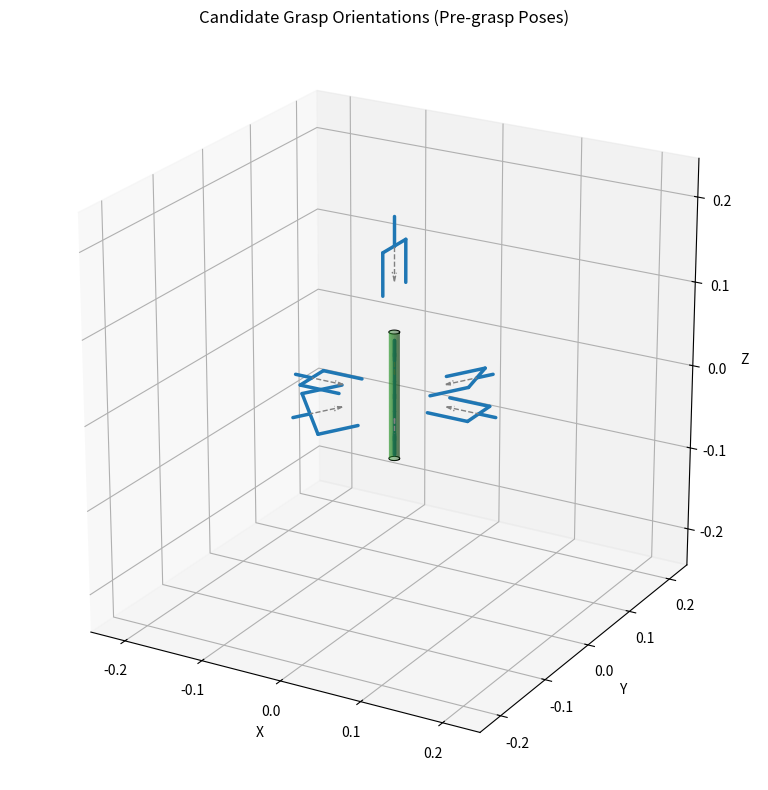

This chart was generated by the following Python code: (Note: this script raises an exception after producing the figure.)
"""
3D visualization of candidate grasp orientations around a truss stem
(modeled as a cylinder). Each gripper is drawn as a two-prong fork
(parallel-jaw finger pair) placed at its pre-grasp standoff, oriented
along its approach axis toward the stem.

Tweak the CONFIG block below to match your report's needs.
"""

import numpy as np
import matplotlib.pyplot as plt

# ----------------------------- CONFIG ---------------------------------

# Truss stem, modeled as a cylinder aligned with the Z axis
STEM_RADIUS = 0.006   # stem radius (m)
STEM_HEIGHT = 0.15    # stem segment length (m)

# Candidate grasps: each defined by (azimuth_deg, elevation_deg, roll_deg)
# azimuth: angle around the vertical (z) axis, 0 = +x axis -> sets yaw (position + approach direction)
# elevation: angle up from the horizontal plane, 90 = straight down from top -> sets pitch of the approach axis
# roll: rotation of the fork about its own approach axis (0 = default "upright" orientation)
GRASP_ANGLES = [
    (0, 0, 0),
    (60, 0, 45),
    (120, 0, 90),
    (180, 0, 0),
    (240, 0, 45),
    (300, 0, 90),
    (0, 90, 0),  # top-down grasp
]

STANDOFF = 0.10        # distance from object surface to pre-grasp position
PRONG_LENGTH = 0.05   # length of each finger prong
FORK_OPENING = 0.025   # half-distance between the two prongs
PALM_OFFSET = 0.0   # small gap between prong back-ends and the "palm" bar

FIGSIZE = (8, 8)
ELEV_VIEW, AZIM_VIEW = 22, -60
OUTPUT_PATH = "/tmp/claude-0/-root/3047a74c-ec3a-4b61-bbd6-9cab87991a9a/scratchpad/grasp_orientations.png"

# ------------------------------------------------------------------------


def spherical_to_cart(az_deg, el_deg, radius):
    az, el = np.radians(az_deg), np.radians(el_deg)
    x = radius * np.cos(el) * np.cos(az)
    y = radius * np.cos(el) * np.sin(az)
    z = radius * np.sin(el)
    return np.array([x, y, z])


def draw_cylinder(ax, radius, height, color="tab:green", alpha=0.5, n=48):
    """Draw a cylinder (the truss stem) aligned with the Z axis, centered at the origin."""
    theta = np.linspace(0, 2 * np.pi, n)
    z = np.linspace(-height / 2, height / 2, 2)
    theta_grid, z_grid = np.meshgrid(theta, z)
    x_grid = radius * np.cos(theta_grid)
    y_grid = radius * np.sin(theta_grid)
    ax.plot_surface(x_grid, y_grid, z_grid, color=color, alpha=alpha,
                     linewidth=0, antialiased=True, shade=True)

    # cap outlines for a cleaner silhouette
    for zc in (-height / 2, height / 2):
        ax.plot(radius * np.cos(theta), radius * np.sin(theta), zc,
                color="k", linewidth=0.8)


def rotate_around_axis(v, axis, angle_deg):
    """Rotate vector v about unit vector axis by angle_deg (Rodrigues' rotation formula)."""
    axis = axis / np.linalg.norm(axis)
    angle = np.radians(angle_deg)
    return (v * np.cos(angle)
            + np.cross(axis, v) * np.sin(angle)
            + axis * np.dot(axis, v) * (1 - np.cos(angle)))


def surface_distance(direction, radius, height):
    """Distance from the cylinder's center axis-origin to its surface along `direction`."""
    dx, dy, dz = direction
    horiz = np.hypot(dx, dy)
    half_h = height / 2
    if horiz < 1e-9:
        return half_h / abs(dz)
    t_lateral = radius / horiz
    if abs(dz) < 1e-9:
        return t_lateral
    t_cap = half_h / abs(dz)
    return min(t_lateral, t_cap)


def draw_gripper_fork(ax, position, approach_dir, roll_deg=0.0, up_hint=np.array([0, 0, 1])):
    """Draw a 2-prong fork gripper: two parallel finger lines + a palm bar,
    positioned at `position`, pointing along `approach_dir` toward the object.
    `roll_deg` rotates the fork about its own approach axis."""
    approach_dir = approach_dir / np.linalg.norm(approach_dir)

    # pick a default "upright" finger axis perpendicular to the approach direction
    if abs(np.dot(approach_dir, up_hint)) > 0.95:
        ref = np.array([1.0, 0.0, 0.0])
    else:
        ref = up_hint
    finger_axis = np.cross(approach_dir, ref)
    finger_axis /= np.linalg.norm(finger_axis)

    # roll: rotate the finger axis about the approach axis itself
    finger_axis = rotate_around_axis(finger_axis, approach_dir, roll_deg)

    prong_back = position
    prong_front = position + approach_dir * PRONG_LENGTH
    palm_back = position - approach_dir * PALM_OFFSET

    for sign in (-1, 1):
        offset = finger_axis * FORK_OPENING * sign
        back = prong_back + offset
        front = prong_front + offset
        ax.plot(*zip(back, front), color="tab:blue", linewidth=2.5, solid_capstyle="round")

    # palm bar connecting the two prong backs (perpendicular cross-piece)
    palm_left = palm_back - finger_axis * FORK_OPENING
    palm_right = palm_back + finger_axis * FORK_OPENING
    ax.plot(*zip(palm_left, palm_right), color="tab:blue", linewidth=2.5, solid_capstyle="round")

    # fork origin
    ax.plot(*zip(palm_back, (palm_back * 1.2)), color="tab:blue", linewidth=2.5, solid_capstyle="round")

    # approach-axis arrow from palm to object
    ax.quiver(*palm_back, *(approach_dir * (PALM_OFFSET + PRONG_LENGTH * 0.8)),
               color="gray", linewidth=1.0, arrow_length_ratio=0.25, linestyle="dashed")


def main():
    fig = plt.figure(figsize=FIGSIZE)
    ax = fig.add_subplot(111, projection="3d")

    draw_cylinder(ax, STEM_RADIUS, STEM_HEIGHT)

    for az, el, roll in GRASP_ANGLES:
        direction = spherical_to_cart(az, el, 1.0)  # unit vector from stem axis to gripper
        surf_dist = surface_distance(direction, STEM_RADIUS, STEM_HEIGHT)
        position = direction * (surf_dist + STANDOFF)
        approach_dir = -direction  # gripper approaches toward the stem
        draw_gripper_fork(ax, position, approach_dir, roll_deg=roll)

    lim = max(STEM_RADIUS, STEM_HEIGHT / 2) + STANDOFF + PRONG_LENGTH + 0.02
    ax.set_xlim(-lim, lim)
    ax.set_ylim(-lim, lim)
    ax.set_zlim(-lim, lim)
    ax.set_box_aspect([1, 1, 1])
    ax.set_xlabel("X")
    ax.set_ylabel("Y")
    ax.set_zlabel("Z")
    ax.set_title("Candidate Grasp Orientations (Pre-grasp Poses)")
    ax.view_init(elev=ELEV_VIEW, azim=AZIM_VIEW)

    plt.tight_layout()
    plt.savefig(OUTPUT_PATH, dpi=200)
    print(f"Saved to {OUTPUT_PATH}")


if __name__ == "__main__":
    main()
